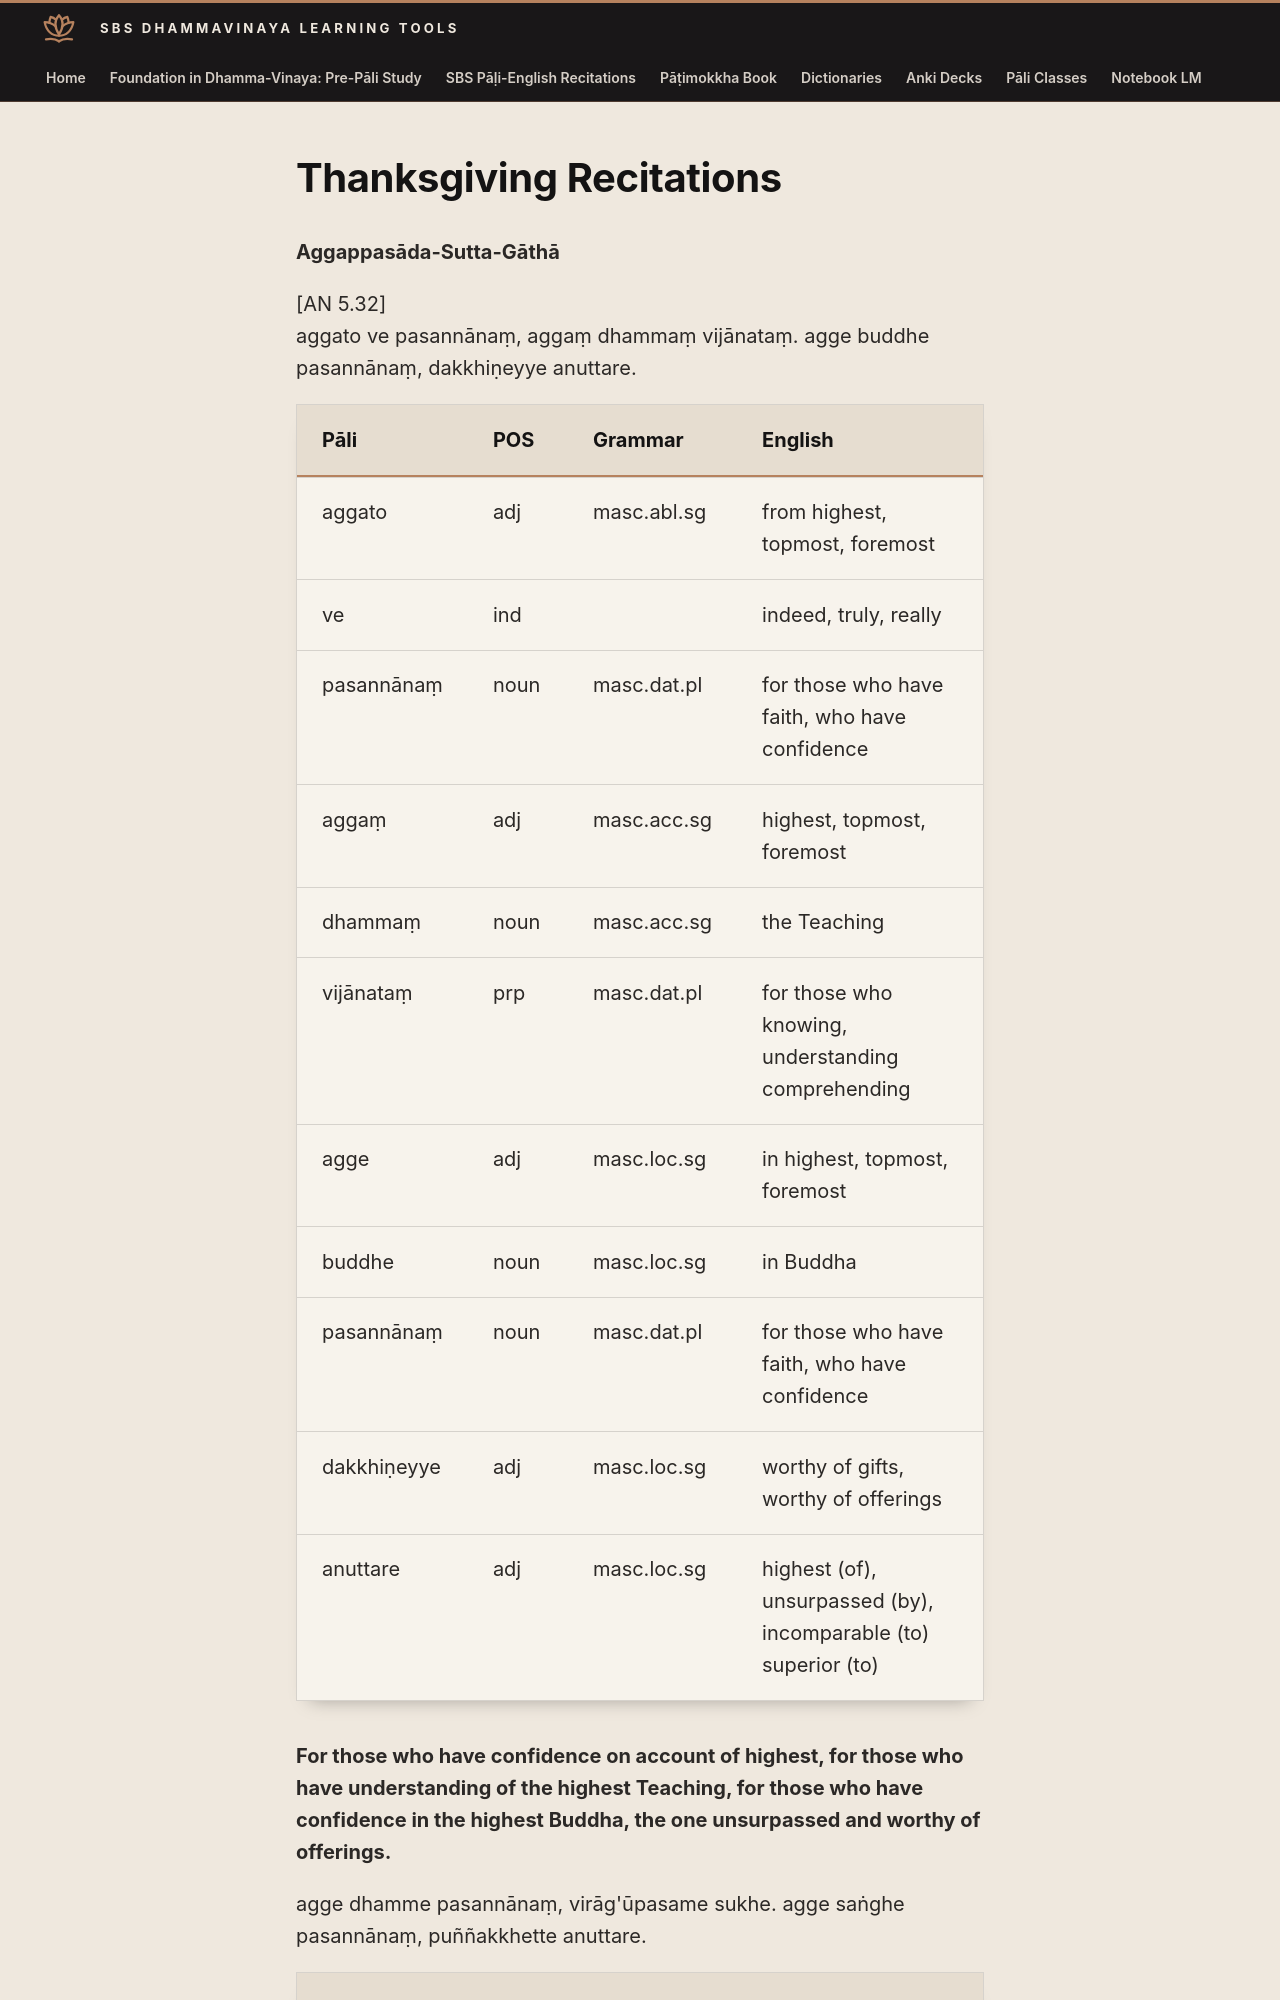

repository: sasanarakkha/study-tools · page: 6-pali-class/sbs-per-analysis/per-46-aggappasada-sutta-gatha/index.html · generator: mkdocs

# Thanksgiving Recitations

**Aggappasāda-Sutta-Gāthā**

[AN 5.32]
aggato ve pasannānaṃ, aggaṃ dhammaṃ vijānataṃ. agge buddhe pasannānaṃ, dakkhiṇeyye anuttare.

| Pāli | POS | Grammar | English |
| --- | --- | --- | --- |
| aggato | adj | masc.abl.sg | from highest, topmost, foremost |
| ve | ind | | indeed, truly, really |
| pasannānaṃ | noun | masc.dat.pl | for those who have faith, who have confidence |
| aggaṃ | adj | masc.acc.sg | highest, topmost, foremost |
| dhammaṃ | noun | masc.acc.sg | the Teaching |
| vijānataṃ | prp | masc.dat.pl | for those who knowing, understanding comprehending |
| agge | adj | masc.loc.sg | in highest, topmost, foremost |
| buddhe | noun | masc.loc.sg | in Buddha |
| pasannānaṃ | noun | masc.dat.pl | for those who have faith, who have confidence |
| dakkhiṇeyye | adj | masc.loc.sg | worthy of gifts, worthy of offerings |
| anuttare | adj | masc.loc.sg | highest (of), unsurpassed (by), incomparable (to) superior (to) |

**For those who have confidence on account of highest, for those who have understanding of the highest Teaching, for those who have confidence in the highest Buddha, the one unsurpassed and worthy of offerings.**

agge dhamme pasannānaṃ, virāg'ūpasame sukhe. agge saṅghe pasannānaṃ, puññakkhette anuttare.
